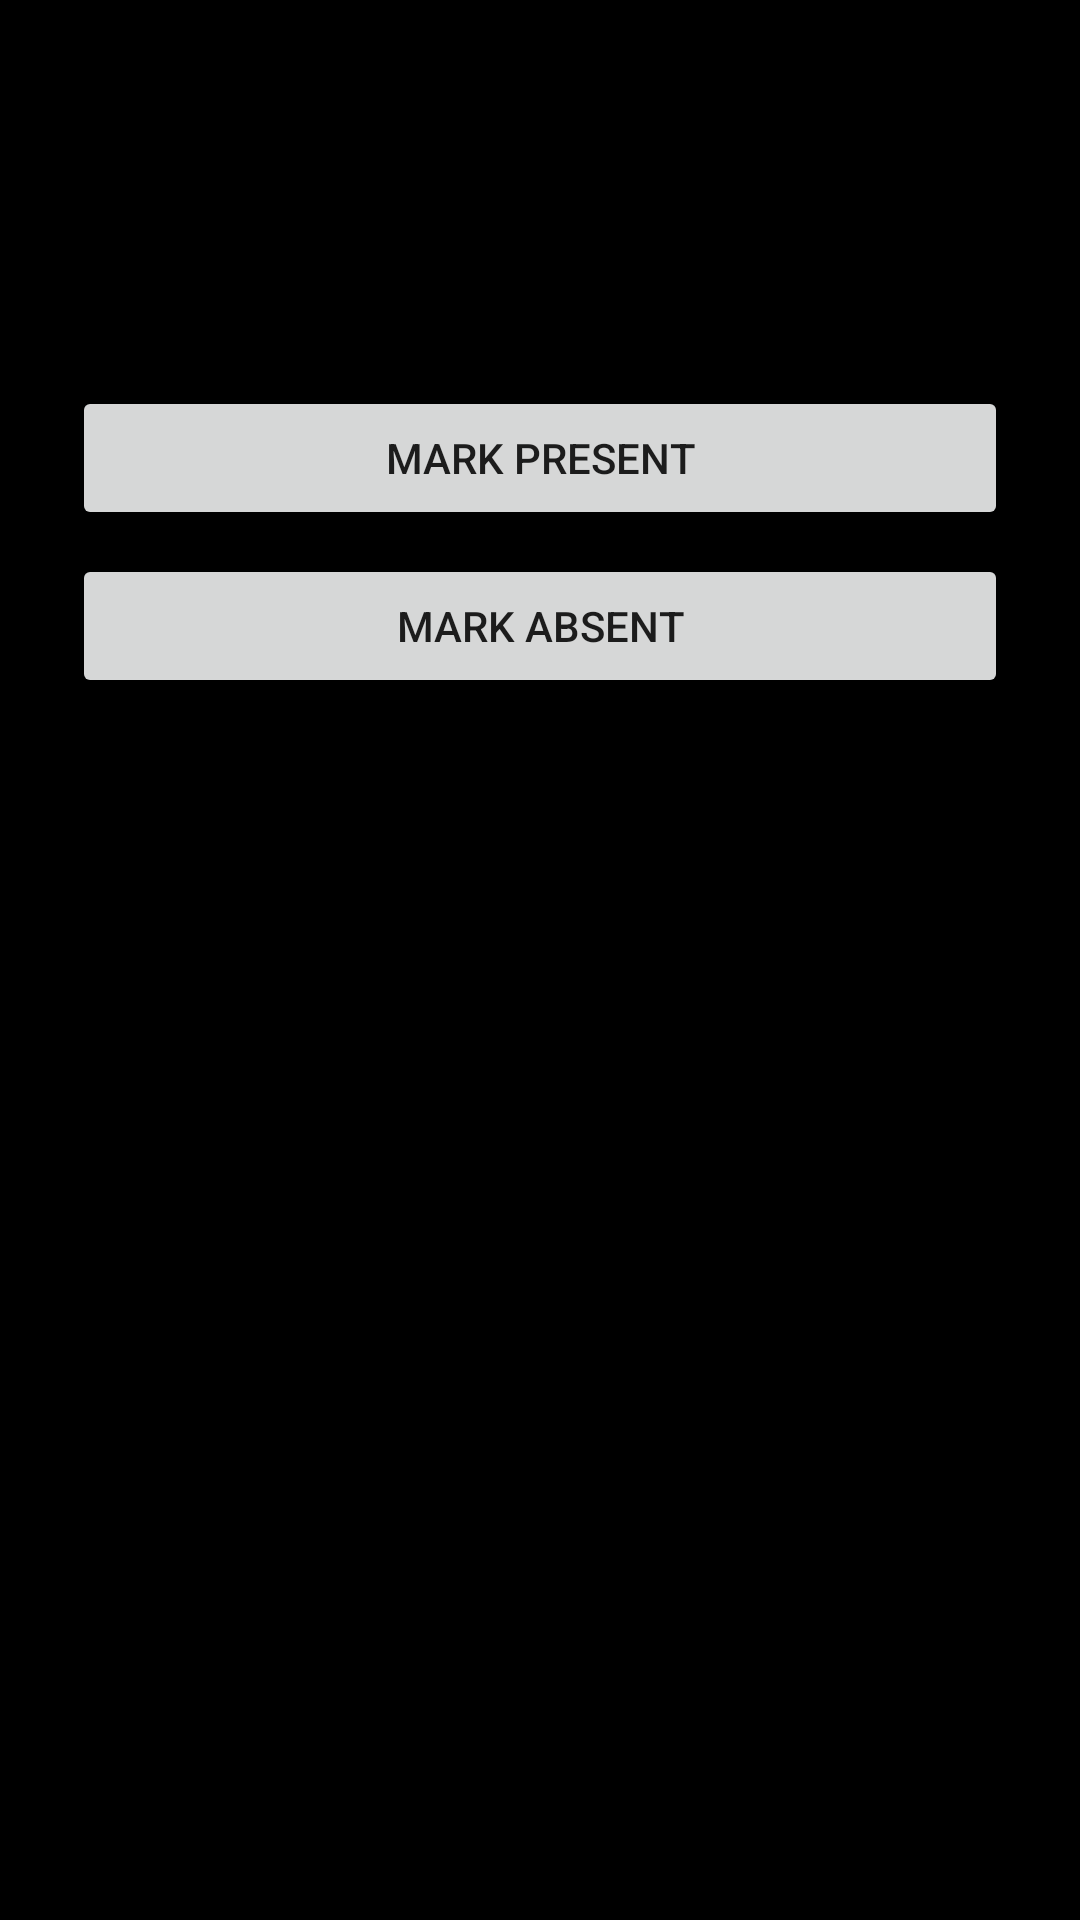

Here is an Android app screen rendered from its layout file. Give the layout XML and the strings, colors and styles it references.
<!-- AndroidManifest.xml: application theme Theme.Attendo -->
<!-- res/layout/fragment_attendance.xml -->
<?xml version="1.0" encoding="utf-8"?>
<LinearLayout xmlns:android="http://schemas.android.com/apk/res/android"
    android:layout_width="match_parent"
    android:layout_height="match_parent"
    android:orientation="vertical"
    android:gravity="center_horizontal"
    android:padding="24dp"
    android:background="#000000">

    <TextView
        android:id="@+id/tvAttendancePercent"
        android:layout_width="wrap_content"
        android:layout_height="wrap_content"
        android:text="@string/attendance"
        android:textSize="24sp"
        android:layout_marginBottom="16dp"/>

    <TextView
        android:id="@+id/tvClassesInfo"
        android:layout_width="wrap_content"
        android:layout_height="wrap_content"
        android:text="@string/classes_info_default"
        android:textSize="18sp"
        android:layout_marginBottom="32dp"/>

    <Button
        android:id="@+id/btnPresent"
        android:layout_width="match_parent"
        android:layout_height="wrap_content"
        android:text="@string/mark_present"
        android:layout_marginBottom="8dp"/>

    <Button
        android:id="@+id/btnAbsent"
        android:layout_width="match_parent"
        android:layout_height="wrap_content"
        android:text="@string/mark_absent"/>

</LinearLayout>
<!-- resources referenced by this layout -->
<resources>
  <string name="attendance">Attendance: %1$.2f%%</string>
  <string name="classes_info_default">Classes info will appear here.</string>
  <string name="mark_absent">Mark Absent</string>
  <string name="mark_present">Mark Present</string>
  <style name="Theme.Attendo" parent="Theme.MaterialComponents.DayNight.NoActionBar">
          
          <item name="colorPrimary">@color/purple_500</item>
          <item name="colorPrimaryVariant">@color/purple_700</item>
          <item name="colorOnPrimary">@color/white</item>
          
          <item name="colorSecondary">@color/teal_200</item>
          <item name="colorSecondaryVariant">@color/teal_700</item>
          <item name="colorOnSecondary">@color/black</item>
          
          <item name="android:statusBarColor">?attr/colorPrimaryVariant</item>
          
          <item name="android:windowBackground">@android:color/white</item>
          
      </style>
  <!-- not gathered from this repository: default colours our renderer supplied (Android Studio template values) -->
  <color name="purple_500">#FF6200EE</color>
  <color name="purple_700">#FF3700B3</color>
  <color name="teal_200">#FF03DAC5</color>
  <color name="teal_700">#FF018786</color>
  <color name="black">#FF000000</color>
  <color name="white">#FFFFFFFF</color>
</resources>
